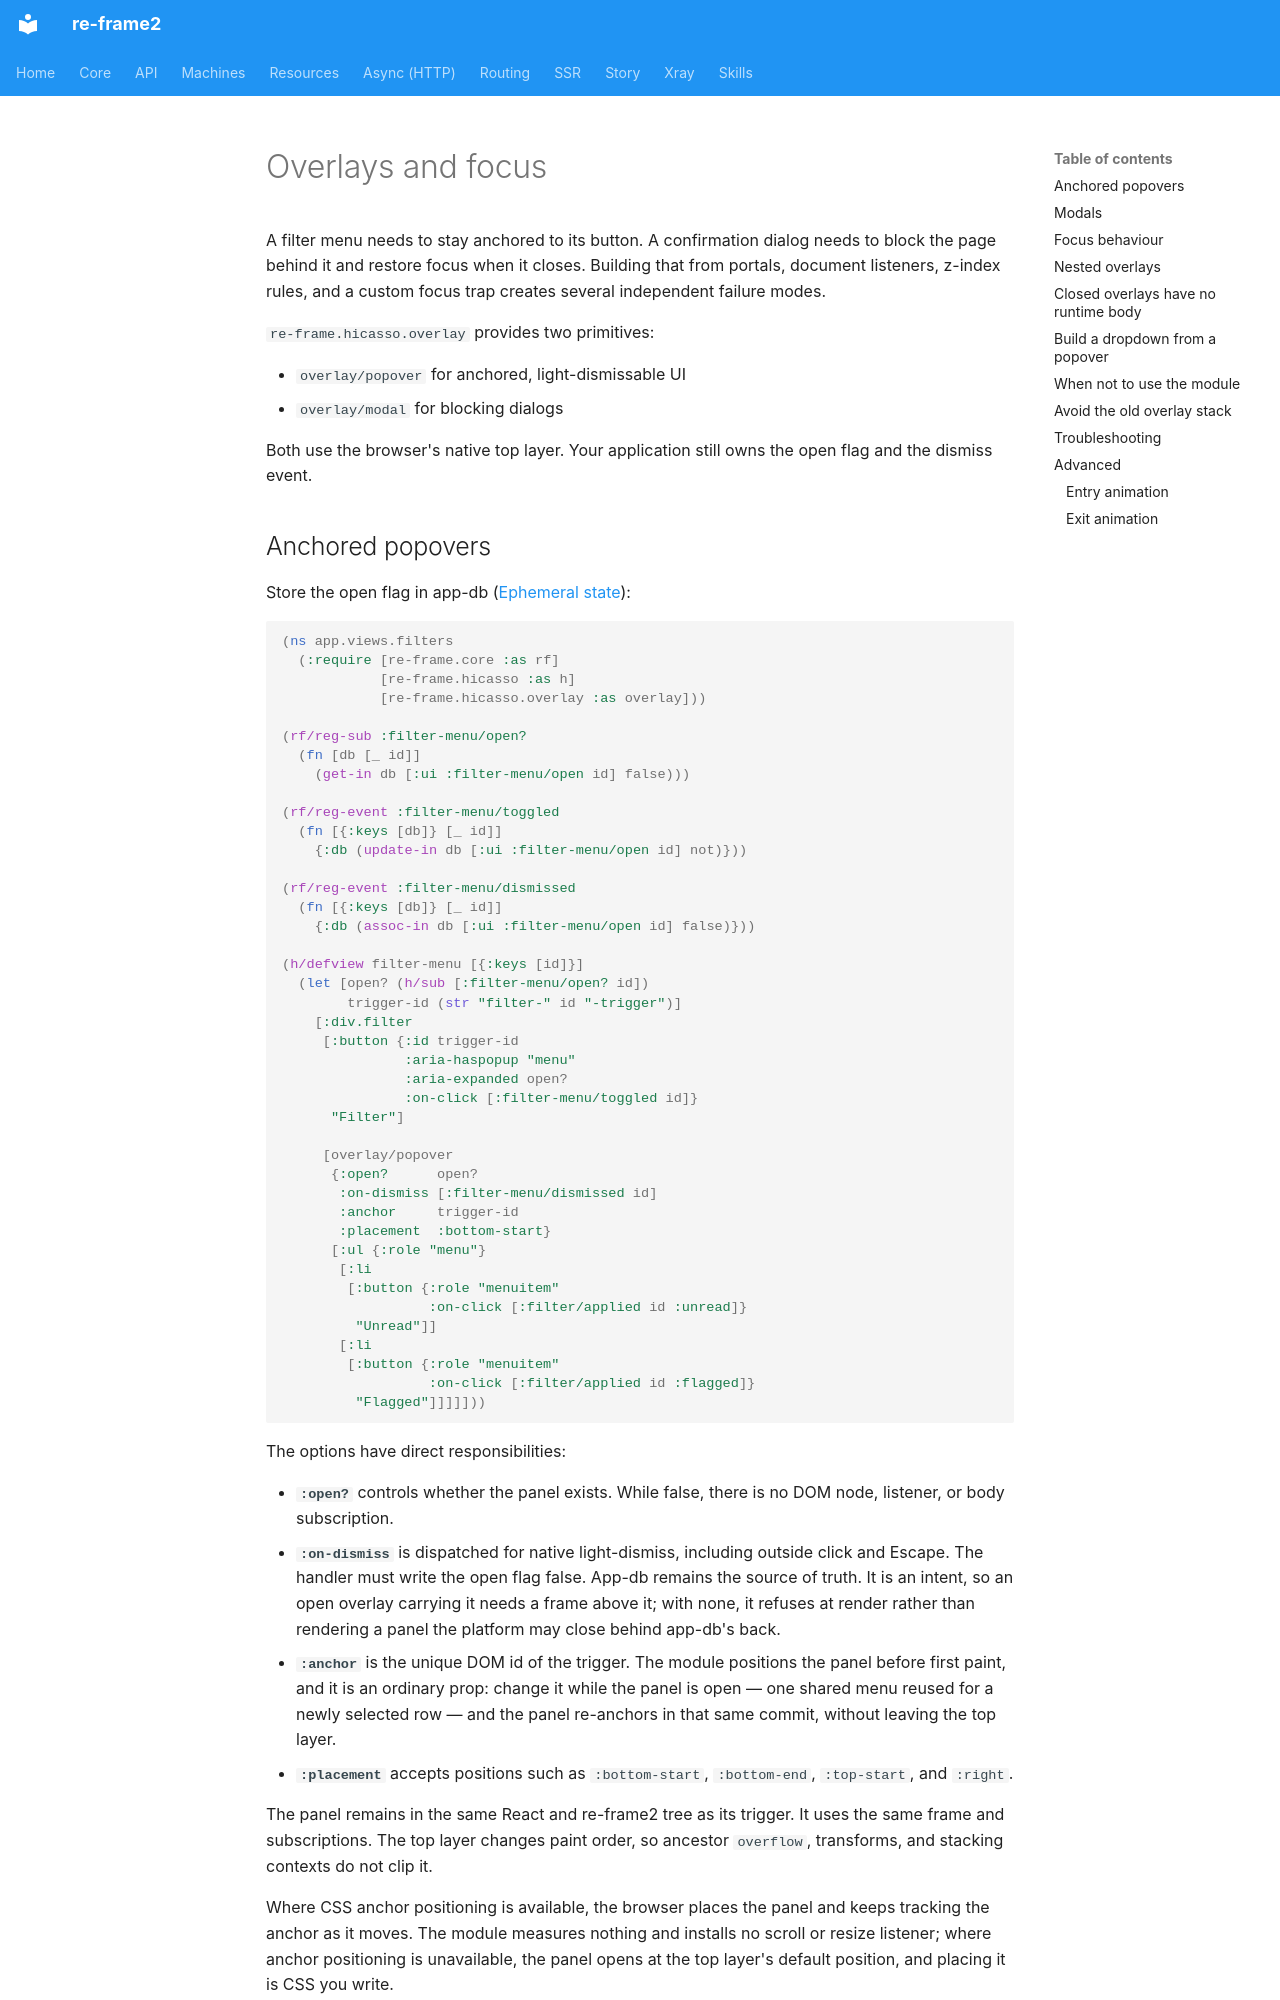

repository: day8/re-frame2 · page: core/hicasso/13-overlays-and-focus/index.html · generator: mkdocs

# Overlays and focus

A filter menu needs to stay anchored to its button. A confirmation dialog
needs to block the page behind it and restore focus when it closes. Building
that from portals, document listeners, z-index rules, and a custom focus trap
creates several independent failure modes.

`re-frame.hicasso.overlay` provides two primitives:

- `overlay/popover` for anchored, light-dismissable UI
- `overlay/modal` for blocking dialogs

Both use the browser's native top layer. Your application still owns the open
flag and the dismiss event.

## Anchored popovers

Store the open flag in app-db
([Ephemeral state](11-ephemeral-state.md)):

```clojure
(ns app.views.filters
  (:require [re-frame.core :as rf]
            [re-frame.hicasso :as h]
            [re-frame.hicasso.overlay :as overlay]))

(rf/reg-sub :filter-menu/open?
  (fn [db [_ id]]
    (get-in db [:ui :filter-menu/open id] false)))

(rf/reg-event :filter-menu/toggled
  (fn [{:keys [db]} [_ id]]
    {:db (update-in db [:ui :filter-menu/open id] not)}))

(rf/reg-event :filter-menu/dismissed
  (fn [{:keys [db]} [_ id]]
    {:db (assoc-in db [:ui :filter-menu/open id] false)}))

(h/defview filter-menu [{:keys [id]}]
  (let [open? (h/sub [:filter-menu/open? id])
        trigger-id (str "filter-" id "-trigger")]
    [:div.filter
     [:button {:id trigger-id
               :aria-haspopup "menu"
               :aria-expanded open?
               :on-click [:filter-menu/toggled id]}
      "Filter"]

     [overlay/popover
      {:open?      open?
       :on-dismiss [:filter-menu/dismissed id]
       :anchor     trigger-id
       :placement  :bottom-start}
      [:ul {:role "menu"}
       [:li
        [:button {:role "menuitem"
                  :on-click [:filter/applied id :unread]}
         "Unread"]]
       [:li
        [:button {:role "menuitem"
                  :on-click [:filter/applied id :flagged]}
         "Flagged"]]]]]))
```

The options have direct responsibilities:

- **`:open?`** controls whether the panel exists. While false, there is no DOM
  node, listener, or body subscription.
- **`:on-dismiss`** is dispatched for native light-dismiss, including outside
  click and Escape. The handler must write the open flag false. App-db remains
  the source of truth. It is an intent, so an open overlay carrying it needs a
  frame above it; with none, it refuses at render rather than rendering a panel
  the platform may close behind app-db's back.
- **`:anchor`** is the unique DOM id of the trigger. The module positions the
  panel before first paint, and it is an ordinary prop: change it while the
  panel is open — one shared menu reused for a newly selected row — and the
  panel re-anchors in that same commit, without leaving the top layer.
- **`:placement`** accepts positions such as `:bottom-start`, `:bottom-end`,
  `:top-start`, and `:right`.

The panel remains in the same React and re-frame2 tree as its trigger. It uses
the same frame and subscriptions. The top layer changes paint order, so
ancestor `overflow`, transforms, and stacking contexts do not clip it.

Where CSS anchor positioning is available, the browser places the panel and
keeps tracking the anchor as it moves. The module measures nothing and installs
no scroll or resize listener; where anchor positioning is unavailable, the
panel opens at the top layer's default position, and placing it is CSS you
write.
